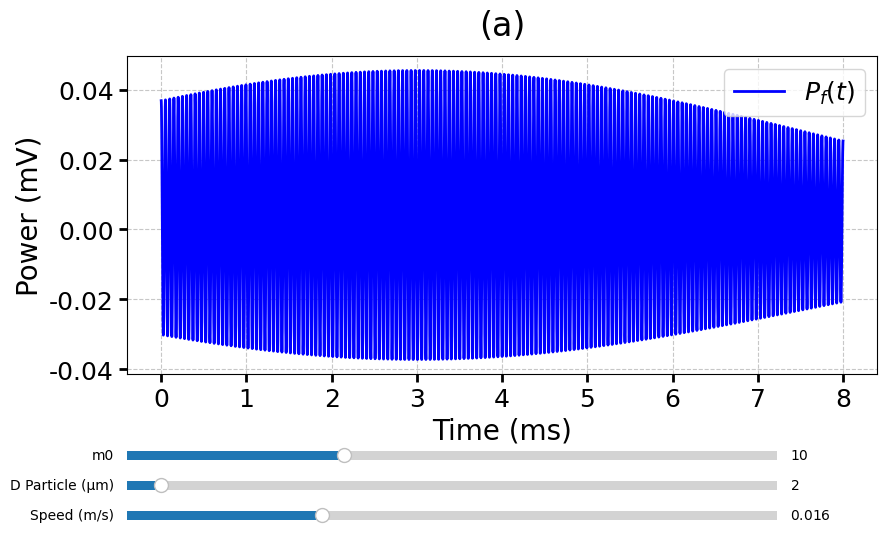

Reproduce this figure in Python.
import numpy as np
import matplotlib.pyplot as plt
from matplotlib.widgets import Slider
import matplotlib


matplotlib.rcParams['font.family'] = 'Times New Roman'
matplotlib.rcParams['mathtext.fontset'] = 'custom'
matplotlib.rcParams['mathtext.rm'] = 'Times New Roman'
matplotlib.rcParams['mathtext.it'] = 'Times New Roman:italic'



def simulated_particle(P_size, P_Speed, Inc_Angle, Laser_Lambda, Po, T_impact, S_l, Time_max, Adq_Freq, m0):
    """
    Simulate the signal of a single particle based on Optical Feedback Interferometry.

    Parameters
    -----------
    P_size      : Diameter of the particle [m]
    P_Speed     : Particle speed [m/s]
    Inc_Angle   : Incident angle [degrees]
    Laser_Lambda: Laser wavelength [m]
    Po          : Laser power [mV]
    T_impact    : Time when particle center crosses beam center [s]
    S_l         : Laser beam spot diameter [m]
    Time_max    : Number of samples
    Adq_Freq    : Acquisition frequency [Hz]
    m0          : Modulation index

    Returns
    -----------
    P_t, t      : Signal vector [mV], Time vector [s]
    """
    # Convert angle from degrees to radians
    Inc_Angle_rad = np.radians(Inc_Angle)

    # Time vector in seconds
    t = np.linspace(0, Time_max / Adq_Freq, Time_max)

    # Doppler frequency: f_D = 2 * V * sin(theta) / lambda
    f_D = 2 * P_Speed * np.sin(Inc_Angle_rad) / Laser_Lambda

    # Transit time: tau = (d_p + S_l) / (V * sin(theta))
    tau = ((P_size + S_l) / (P_Speed * np.sin(Inc_Angle_rad)) ) # adjustd factor trying to correalte the effective sensing volumen of the laser beam

    # Signal: P_f(t) = P_0 * [1 + m_0 * cos(2 * pi * f_D * t)] * exp(-((t - t_0)^2) / (2 * tau^2))
    modulation = 1 + m0 * np.cos(2 * np.pi * f_D * t)
    envelope = np.exp(-((t - T_impact)**2) / (2 * tau**2))
    P_t = Po * modulation * envelope

    return P_t, t

# Define parameters
D_Particle = 2e-6      # Particle diameter [m]
P_Speed = 0.01575      # Particle speed [m/s], set for f_D ≈ 20 kHz
Theta = 82             # Incident angle [degrees]
Laser_lambda = 1550e-9 # Laser wavelength [m]
Po = 0.004134          # Laser power [mV]
T_impact = 0.003       # Time of impact [s], centered at 6 ms / 2
S_l = 70e-6             # Laser spot diameter [m], adjusted to 6 µm
Time_max = 16000       # Number of samples, for 6 ms window
Adq_Freq = 2e6         # Acquisition frequency [Hz], fixed
M0_init = 10.0          # Initial modulation index 

# Initial signal calculation
P_t, t = simulated_particle(
    P_size=D_Particle,
    P_Speed=P_Speed,
    Inc_Angle=Theta,
    Laser_Lambda=Laser_lambda,
    Po=Po,
    T_impact=T_impact,
    S_l=S_l,
    Time_max=Time_max,
    Adq_Freq=Adq_Freq,
    m0=M0_init
)

# Create plot
fig, ax = plt.subplots(figsize=(10, 6))
plt.subplots_adjust(left=0.15, bottom=0.35)  # Space for three sliders
line, = ax.plot(t * 1000, P_t, label=r'$P_f(t)$', color='blue', linewidth=2)  # Time in ms

ax.set_xlabel('Time (ms)', fontsize=20)
ax.set_ylabel('Power (mV)', fontsize=20)
ax.set_title('(a)', fontsize=24, pad=15)
ax.tick_params(axis='both', which='major', labelsize=18, width=2, length=6)
ax.legend(fontsize=18)
ax.grid(True, linestyle='--', alpha=0.7)

# Add sliders
axcolor = 'lightgoldenrodyellow'
ax_speed = plt.axes([0.15, 0.1, 0.65, 0.03], facecolor=axcolor)
ax_d_particle = plt.axes([0.15, 0.15, 0.65, 0.03], facecolor=axcolor)
ax_m0 = plt.axes([0.15, 0.2, 0.65, 0.03], facecolor=axcolor)

s_speed = Slider(ax_speed, 'Speed (m/s)', 0.01, 0.03, valinit=P_Speed, valstep=0.001)
s_d_particle = Slider(ax_d_particle, 'D Particle (µm)', 1, 20, valinit=D_Particle * 1e6, valstep=0.1)
s_m0 = Slider(ax_m0, 'm0', 5, 20, valinit=M0_init, valstep=0.1)

# Update function for sliders
def update(val):
    P_speed_new = s_speed.val
    D_particle_new = s_d_particle.val * 1e-6  # Convert µm back to m
    m0_new = s_m0.val
    P_t_new, t_new = simulated_particle(
        P_size=D_particle_new,
        P_Speed=P_speed_new,
        Inc_Angle=Theta,
        Laser_Lambda=Laser_lambda,
        Po=Po,
        T_impact=T_impact,
        S_l=S_l,
        Time_max=Time_max,
        Adq_Freq=Adq_Freq,
        m0=m0_new
    )
    line.set_ydata(P_t_new)
    line.set_xdata(t_new * 1000)  # Time in ms
    ax.relim()  # Recalculate limits
    ax.autoscale_view()  # Rescale view
    fig.canvas.draw_idle()

# Connect sliders to update function
s_speed.on_changed(update)
s_d_particle.on_changed(update)
s_m0.on_changed(update)

plt.show()